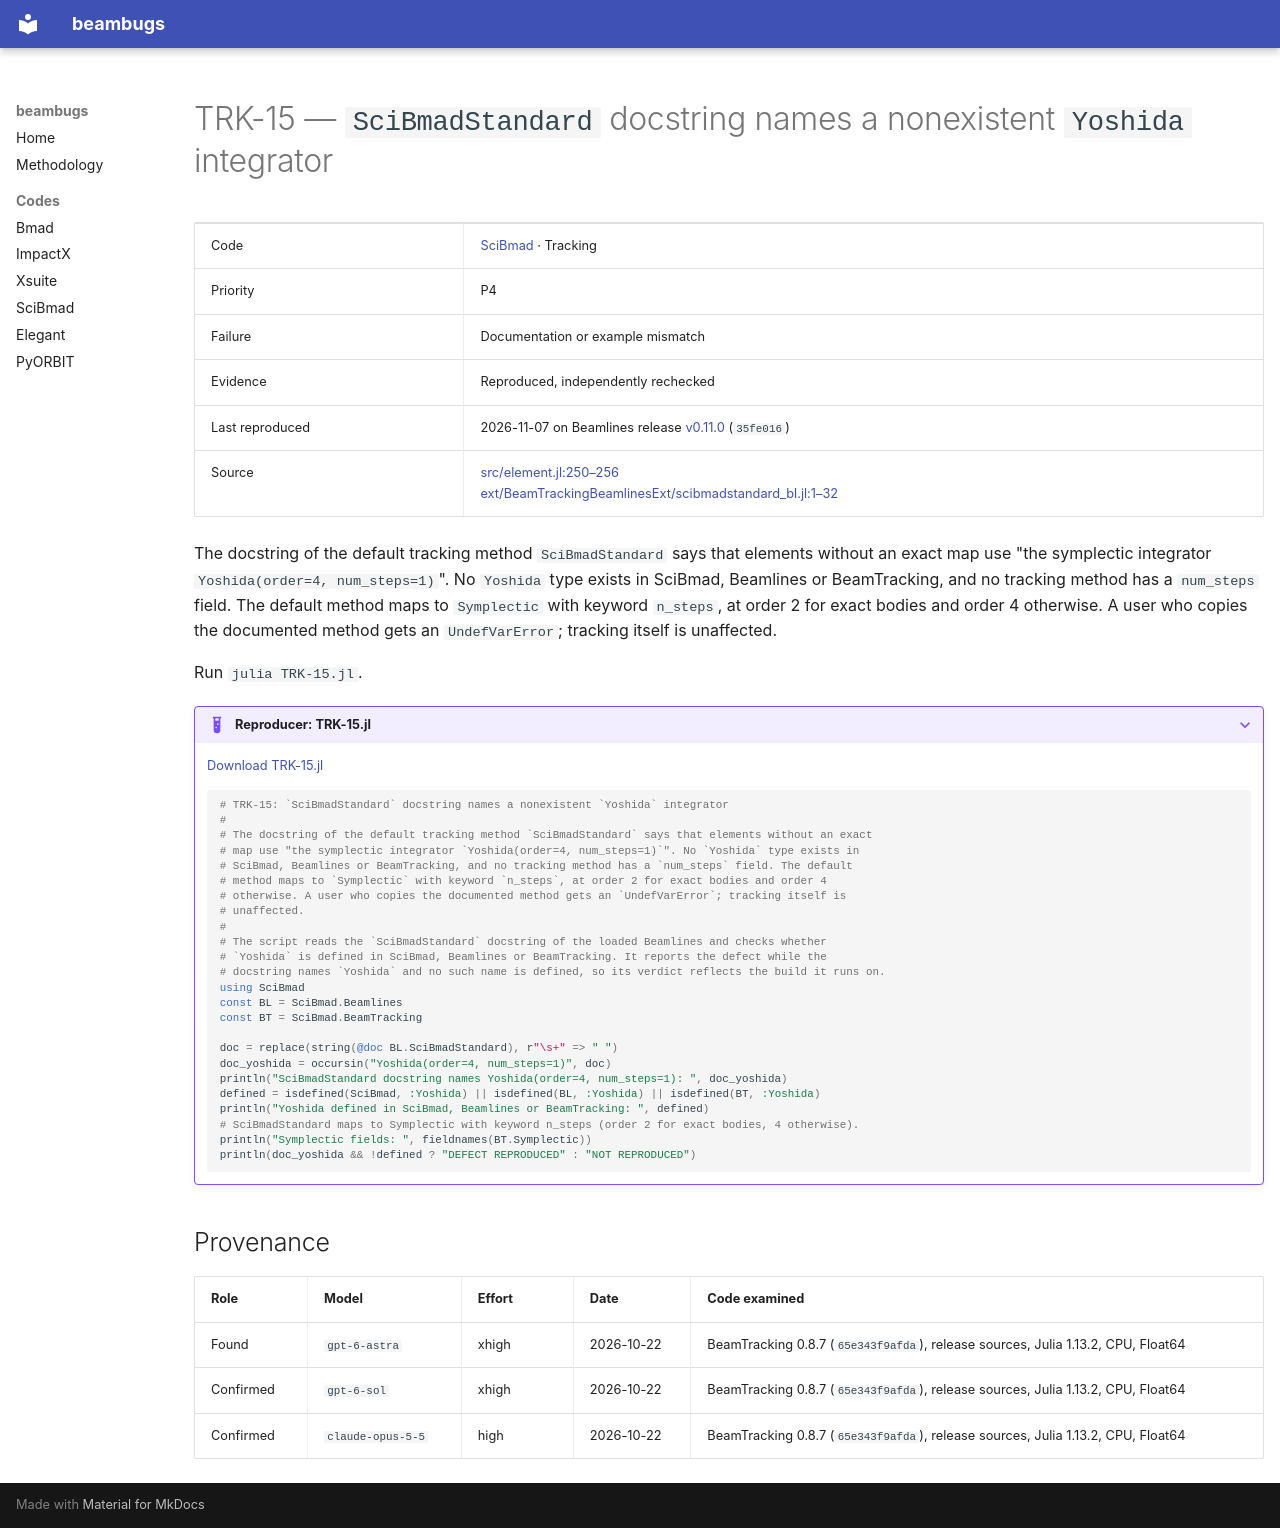

repository: nikitakuklev/beambugs · page: scibmad/TRK-15/index.html · generator: mkdocs

---
title: "TRK-15: SciBmadStandard docstring names a nonexistent Yoshida integrator"
hide:
  - toc
---

# TRK-15 — `SciBmadStandard` docstring names a nonexistent `Yoshida` integrator

| | |
|---|---|
| Code | [SciBmad](../index.md) · Tracking |
| Priority | P4 |
| Failure | Documentation or example mismatch |
| Evidence | Reproduced, independently rechecked |
| Last reproduced | 2026-11-07 on Beamlines release [v0.11.0](https://github.com/bmad-sim/Beamlines.jl/tree/v0.11.0) (`35fe016`) |
| Source | [src/element.jl:250–256](https://github.com/bmad-sim/Beamlines.jl/blob/35fe0162c72d0899a02a67eb929e8a900a165bc1/src/element.jl#L250-L256)<br>[ext/BeamTrackingBeamlinesExt/scibmadstandard_bl.jl:1–32](https://github.com/bmad-sim/BeamTracking.jl/blob/0bf3585fdc9c5b41859b23b92854376b933a4fe6/ext/BeamTrackingBeamlinesExt/scibmadstandard_bl.jl#L1-L32) |

The docstring of the default tracking method `SciBmadStandard` says that elements without an exact map use "the symplectic integrator `Yoshida(order=4, num_steps=1)`". No `Yoshida` type exists in SciBmad, Beamlines or BeamTracking, and no tracking method has a `num_steps` field. The default method maps to `Symplectic` with keyword `n_steps`, at order 2 for exact bodies and order 4 otherwise. A user who copies the documented method gets an `UndefVarError`; tracking itself is unaffected.

Run `julia TRK-15.jl`.

??? example "Reproducer: TRK-15.jl"

    [Download TRK-15.jl](TRK-15.jl)

    ```julia
    # TRK-15: `SciBmadStandard` docstring names a nonexistent `Yoshida` integrator
    #
    # The docstring of the default tracking method `SciBmadStandard` says that elements without an exact
    # map use "the symplectic integrator `Yoshida(order=4, num_steps=1)`". No `Yoshida` type exists in
    # SciBmad, Beamlines or BeamTracking, and no tracking method has a `num_steps` field. The default
    # method maps to `Symplectic` with keyword `n_steps`, at order 2 for exact bodies and order 4
    # otherwise. A user who copies the documented method gets an `UndefVarError`; tracking itself is
    # unaffected.
    #
    # The script reads the `SciBmadStandard` docstring of the loaded Beamlines and checks whether
    # `Yoshida` is defined in SciBmad, Beamlines or BeamTracking. It reports the defect while the
    # docstring names `Yoshida` and no such name is defined, so its verdict reflects the build it runs on.
    using SciBmad
    const BL = SciBmad.Beamlines
    const BT = SciBmad.BeamTracking

    doc = replace(string(@doc BL.SciBmadStandard), r"\s+" => " ")
    doc_yoshida = occursin("Yoshida(order=4, num_steps=1)", doc)
    println("SciBmadStandard docstring names Yoshida(order=4, num_steps=1): ", doc_yoshida)
    defined = isdefined(SciBmad, :Yoshida) || isdefined(BL, :Yoshida) || isdefined(BT, :Yoshida)
    println("Yoshida defined in SciBmad, Beamlines or BeamTracking: ", defined)
    # SciBmadStandard maps to Symplectic with keyword n_steps (order 2 for exact bodies, 4 otherwise).
    println("Symplectic fields: ", fieldnames(BT.Symplectic))
    println(doc_yoshida && !defined ? "DEFECT REPRODUCED" : "NOT REPRODUCED")

    ```

## Provenance

| Role | Model | Effort | Date | Code examined |
|---|---|---|---|---|
| Found | <span class="bb-nowrap">`gpt-6-astra`</span> | xhigh | <span class="bb-nowrap">2026-10-22</span> | BeamTracking 0.8.7 (`65e343f9afda`), release sources, Julia 1.13.2, CPU, Float64 |
| Confirmed | <span class="bb-nowrap">`gpt-6-sol`</span> | xhigh | <span class="bb-nowrap">2026-10-22</span> | BeamTracking 0.8.7 (`65e343f9afda`), release sources, Julia 1.13.2, CPU, Float64 |
| Confirmed | <span class="bb-nowrap">`claude-opus-5-5`</span> | high | <span class="bb-nowrap">2026-10-22</span> | BeamTracking 0.8.7 (`65e343f9afda`), release sources, Julia 1.13.2, CPU, Float64 |
